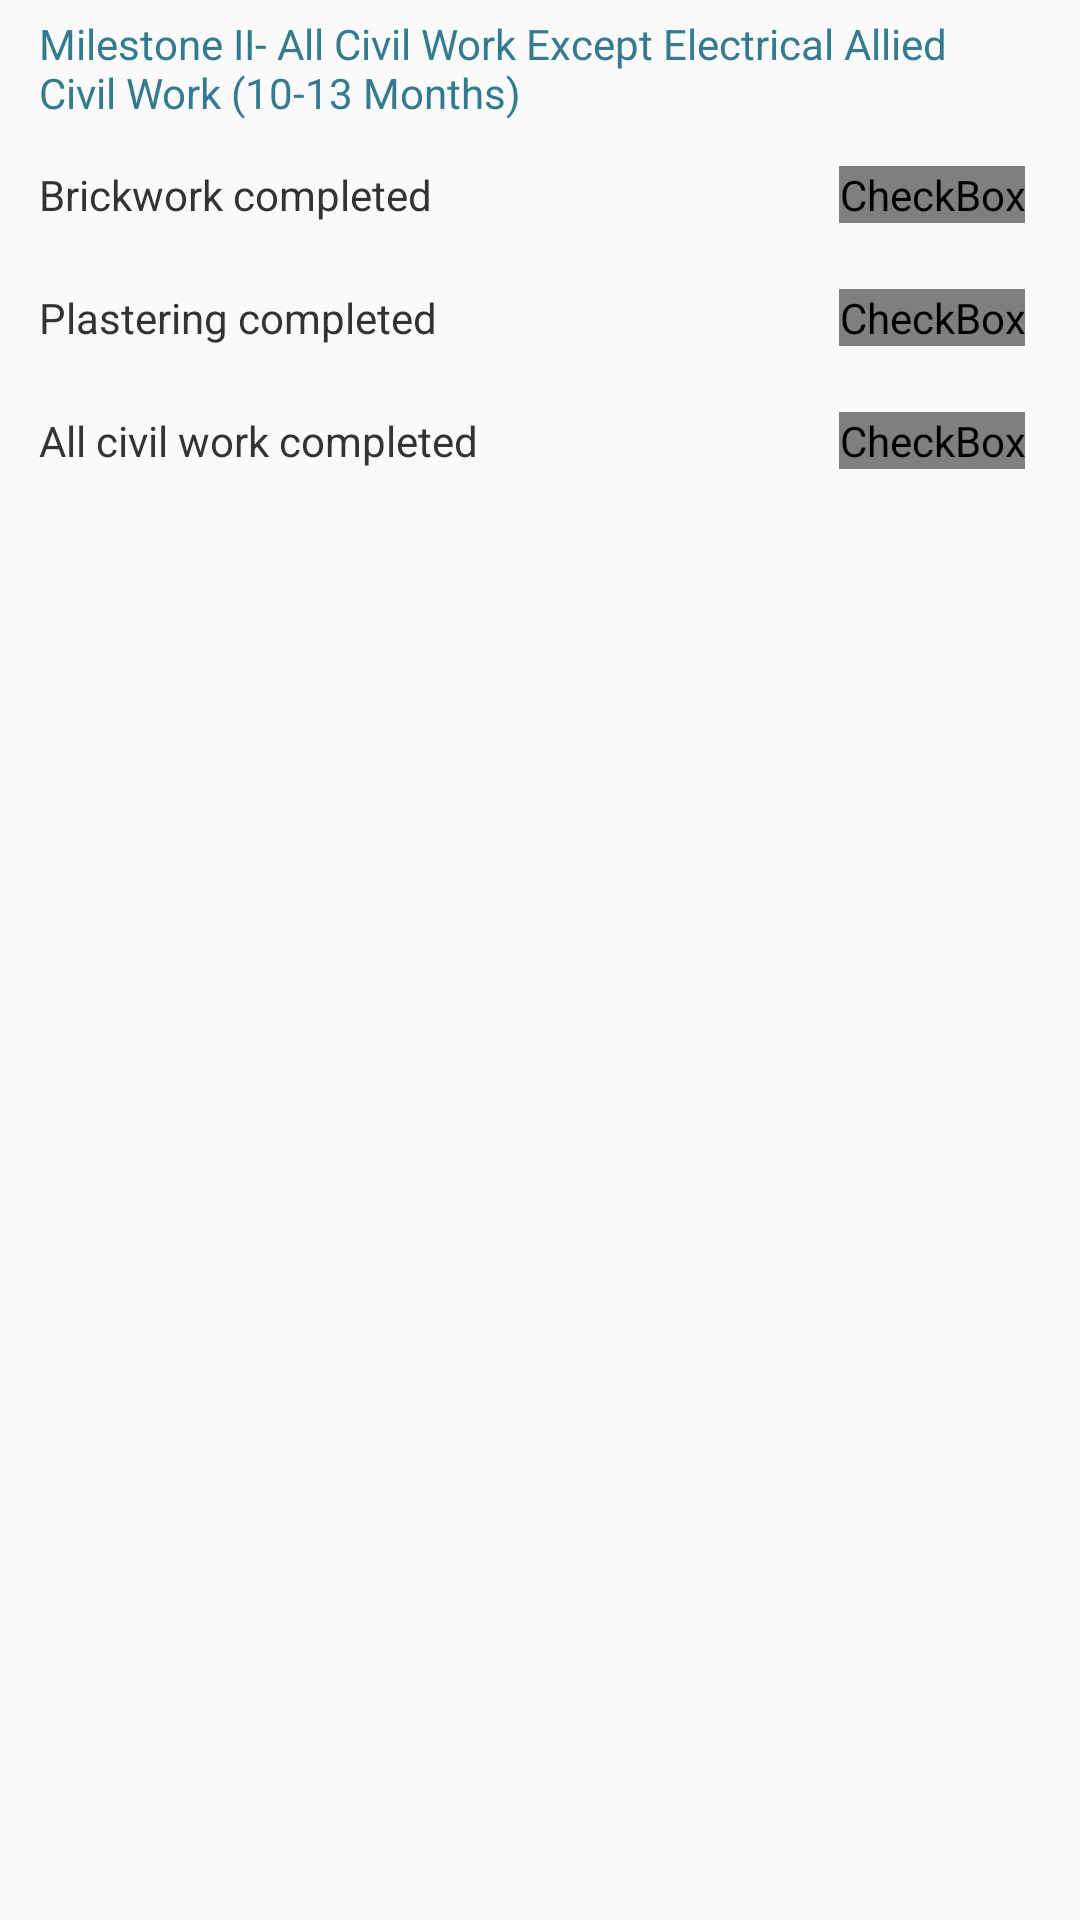

Here is an Android app screen rendered from its layout file. Give the layout XML and the strings, colors and styles it references.
<!-- AndroidManifest.xml: application theme FullScreen -->
<!-- res/layout/milestone_two_layout.xml -->
<?xml version="1.0" encoding="utf-8"?>
<LinearLayout xmlns:android="http://schemas.android.com/apk/res/android"
    android:layout_width="match_parent"
    android:layout_height="match_parent"
    android:background="@android:color/transparent"
    android:orientation="vertical" >

    <RelativeLayout
        android:layout_width="match_parent"
        android:layout_height="wrap_content" >

        <LinearLayout
            android:layout_width="match_parent"
            android:layout_height="wrap_content"
            android:background="@drawable/transparent_border_box"
            android:orientation="vertical"
            android:paddingLeft="13dp"
            android:paddingRight="13dp"
            android:paddingTop="5dp" >

            <TextView
                android:layout_width="wrap_content"
                android:layout_height="wrap_content"
                android:paddingRight="3dp"
                android:text="Milestone II- All Civil Work Except Electrical Allied Civil Work (10-13 Months)"
                android:textAppearance="?android:attr/textAppearanceSmall"
                android:textColor="#347B8F" />

            <LinearLayout
                android:layout_width="match_parent"
                android:layout_height="wrap_content"
                android:layout_marginTop="8dp"
                android:gravity="center_vertical"
                android:orientation="horizontal"
                android:weightSum="3" >

                <TextView
                    android:layout_width="0dp"
                    android:layout_height="wrap_content"
                    android:layout_gravity="center_vertical"
                    android:layout_weight="2.4"
                    android:paddingRight="7dp"
                    android:text="@string/stage5_label"
                    android:textAppearance="?android:attr/textAppearanceSmall"
                    android:textColor="#333333" />

                <RelativeLayout
                    android:id="@+id/rl_brickwork"
                    android:layout_width="0dp"
                    android:layout_height="33dp"
                    android:layout_gravity="center_vertical"
                    android:layout_marginRight="3dp"
                    android:layout_weight="0.6"
                    android:gravity="center" >

                    <CheckBox
                        android:id="@+id/chkbx_stageV"
                        android:layout_width="wrap_content"
                        android:layout_height="wrap_content"
                        android:button="@drawable/chkbx_btn_selector"
                        android:gravity="center" />
                </RelativeLayout>
            </LinearLayout>

            <LinearLayout
                android:layout_width="match_parent"
                android:layout_height="wrap_content"
                android:layout_marginTop="8dp"
                android:gravity="center_vertical"
                android:orientation="horizontal"
                android:weightSum="3" >

                <TextView
                    android:layout_width="0dp"
                    android:layout_height="wrap_content"
                    android:layout_gravity="center_vertical"
                    android:layout_weight="2.4"
                    android:text="@string/stage6_label"
                    android:textAppearance="?android:attr/textAppearanceSmall"
                    android:textColor="#333333" />

                <RelativeLayout
                    android:id="@+id/rl_plastering"
                    android:layout_width="0dp"
                    android:layout_height="33dp"
                    android:layout_gravity="center_vertical"
                    android:layout_marginRight="3dp"
                    android:layout_weight="0.6"
                    android:gravity="center" >

                    <CheckBox
                        android:id="@+id/chkbx_stageVI"
                        android:layout_width="wrap_content"
                        android:layout_height="wrap_content"
                        android:button="@drawable/chkbx_btn_selector"
                        android:gravity="center" />
                </RelativeLayout>
            </LinearLayout>

            <LinearLayout
                android:layout_width="match_parent"
                android:layout_height="wrap_content"
                android:layout_marginTop="8dp"
                android:gravity="center_vertical"
                android:orientation="horizontal"
                android:paddingBottom="7dp"
                android:weightSum="3" >

                <TextView
                    android:layout_width="0dp"
                    android:layout_height="wrap_content"
                    android:layout_gravity="center_vertical"
                    android:layout_weight="2.4"
                    android:text="@string/stage7_label"
                    android:textAppearance="?android:attr/textAppearanceSmall"
                    android:textColor="#333333" />

                <RelativeLayout
                    android:id="@+id/rl_civil_work"
                    android:layout_width="0dp"
                    android:layout_height="33dp"
                    android:layout_gravity="center_vertical"
                    android:layout_marginRight="3dp"
                    android:layout_weight="0.6"
                    android:gravity="center" >

                    <CheckBox
                        android:id="@+id/chkbx_stageVII"
                        android:layout_width="wrap_content"
                        android:layout_height="wrap_content"
                        android:button="@drawable/chkbx_btn_selector"
                        android:gravity="center" />
                </RelativeLayout>
            </LinearLayout>
        </LinearLayout>
    </RelativeLayout>

</LinearLayout>
<!-- resources referenced by this layout -->
<resources>
  <!-- drawable chkbx_btn_selector (drawable) -->
  <?xml version="1.0" encoding="utf-8"?>
  <selector xmlns:android="http://schemas.android.com/apk/res/android">
  
      <item 
          	android:drawable="@drawable/checked" 
          	
          	android:state_checked="true"
          	/>
      <item 
          
          	android:drawable="@drawable/uncheck"
          	/>
  
  </selector>
  <string name="stage5_label">Brickwork completed</string>
  <string name="stage6_label">Plastering completed</string>
  <string name="stage7_label">All civil work completed</string>
  <style name="FullScreen" parent="@style/Theme.AppCompat.Light">
          <item name="windowNoTitle">true</item>
          <item name="windowActionBar">false</item>
          <item name="android:windowFullscreen">false</item>
      </style>
</resources>
